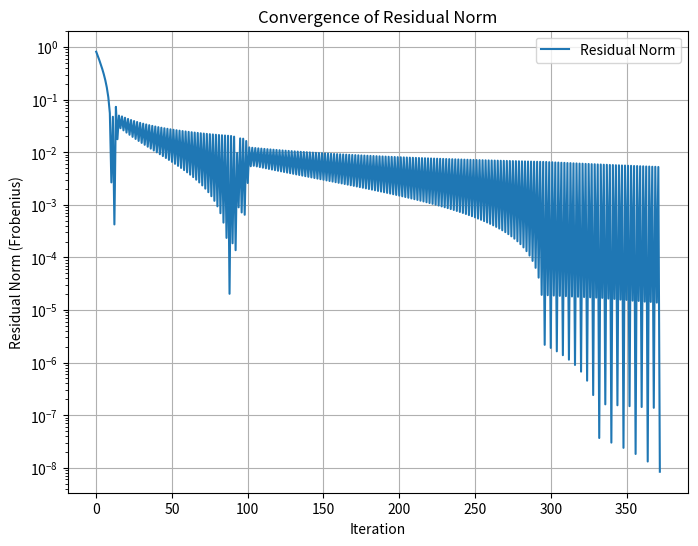
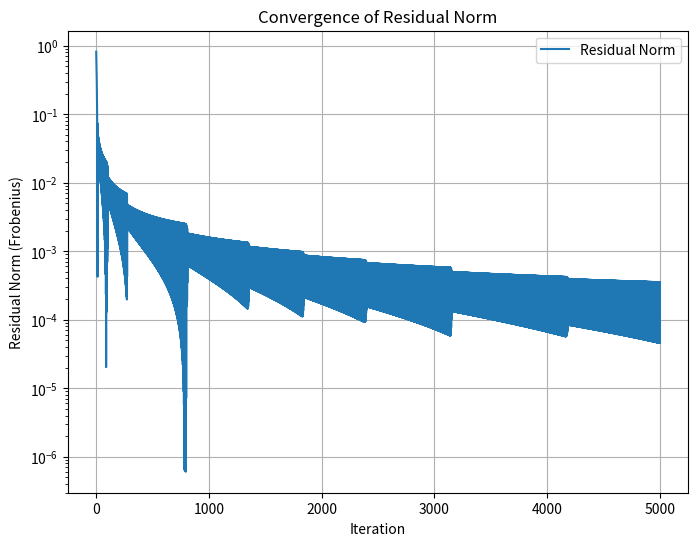
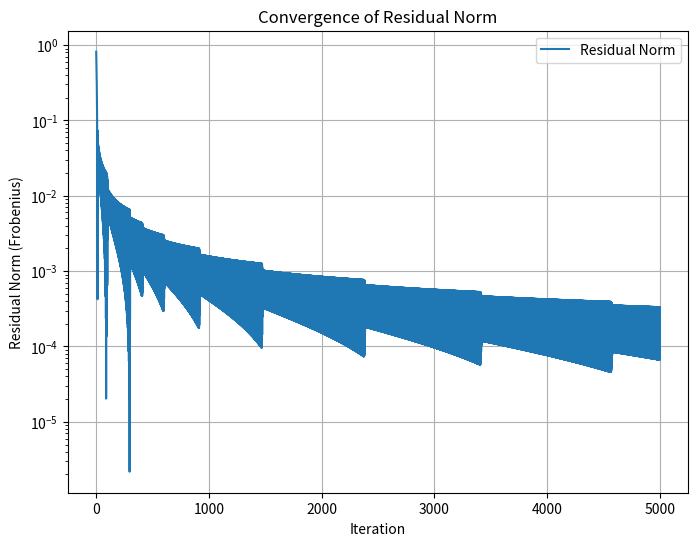
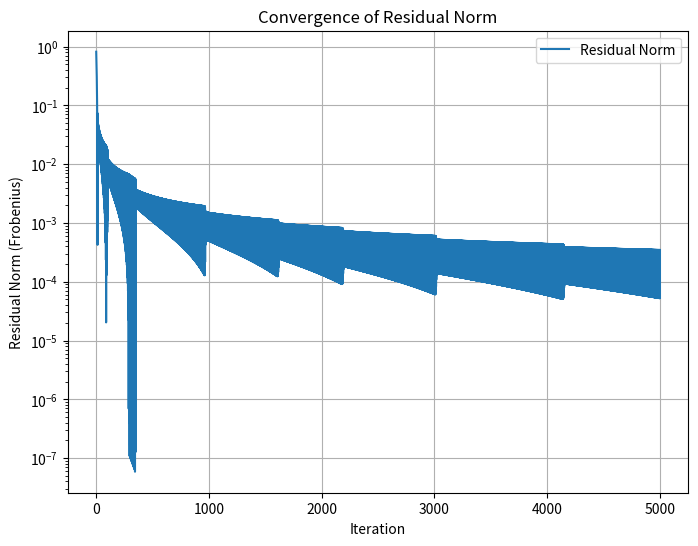
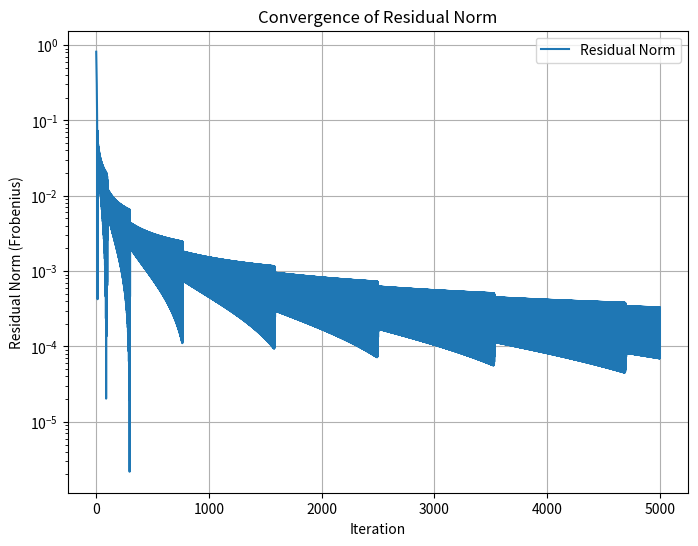

The matplotlib source for these figures, in order:
# -*- coding: utf-8 -*-
"""Untitled2.ipynb

Automatically generated by Colab.

Original file is located at
    https://colab.research.google.com/<link-removed>
"""



import numpy as np
import matplotlib.pyplot as plt

class MoorePenroseGNN:
    def __init__(self, A, gamma, tol=1e-8, max_iter=5000):
        """
        Initialize the GNN model for Moore-Penrose Inversion.

        Parameters:
        - A: Input matrix (m x n)
        - gamma: Initial learning rate parameter
        - tol: Convergence tolerance
        - max_iter: Maximum number of iterations
        """
        self.A = A
        self.gamma = gamma
        self.tol = tol
        self.max_iter = max_iter
        self.m, self.n = A.shape
        self.X = A.T / np.linalg.norm(A, ord='fro') ** 2
        self.residuals = []  # Store residual norms for plotting

    def compute_residual(self, X):
        """Calculate the residual matrix."""
        return self.A.T @ (self.A @ X - np.eye(self.m))

    def step(self, iteration):
        """Perform one gradient descent step with adaptive learning rate."""
        residual = self.compute_residual(self.X)
        frob_norm = np.linalg.norm(residual, ord='fro')
        self.residuals.append(frob_norm)  # Track the residual norm

        if frob_norm == 0:
            return 0  # Converged exactly

        # Gradient descent update with gradient clipping
        grad = -residual / max(frob_norm, 1e-8)
        adaptive_gamma = self.gamma / (1 + 0.1 * iteration)  # Adaptive learning rate
        self.X += adaptive_gamma * grad

        return frob_norm

    def solve(self):
        """Solve for the Moore-Penrose inverse."""
        for iteration in range(self.max_iter):
            residual_norm = self.step(iteration)
            if residual_norm < self.tol:
                print(f"Converged in {iteration + 1} iterations with residual norm {residual_norm:.2e}.")
                break
        else:
            print("Reached maximum iterations without full convergence.")
        return self.X

    def plot_convergence(self):
        """Plot the convergence behavior."""
        plt.figure(figsize=(8, 6))
        plt.plot(self.residuals, label="Residual Norm")
        plt.yscale('log')  # Logarithmic scale for better visualization
        plt.xlabel('Iteration')
        plt.ylabel('Residual Norm (Frobenius)')
        plt.title('Convergence of Residual Norm')
        plt.legend()
        plt.grid(True)
        plt.show()


def create_matrix_t(t):
    """Generate the matrix A(t)."""
    cos_val = np.cos(np.pi * t / 2)
    sin_val = np.sin(np.pi * t / 2)
    return np.array([
     [cos_val, sin_val],
     [sin_val, -cos_val],
     [cos_val, sin_val]
    ])

""" [1, 2, 3, 4],
    [t, 1+t, 2*t, t**2],
    [cos_val, sin_val, cos_val, sin_val],
    [np.e, np.pi, np.sqrt(2), t] """
""" [cos_val, sin_val],
    [sin_val, -cos_val],
    [cos_val, sin_val] """

if __name__ == "__main__":
    # Test for various values of t
    for t in np.linspace(0, 2, 5):  # Example range for t
        print(f"\nTesting for t = {t}")
        A_t = create_matrix_t(t)
        print("Matrix A(t):")
        print(A_t)

        gamma = 0.1  # Initial learning rate

        # Instantiate and solve for Moore-Penrose inverse
        gnn = MoorePenroseGNN(A_t, gamma=gamma)
        A_pseudo_inverse = gnn.solve()

        print("\nComputed Moore-Penrose Inverse:")
        print(A_pseudo_inverse)

        # Validate the solution
        print("\nValidation (A @ A+ @ A should equal A):")
        print(np.round(A_t @ A_pseudo_inverse @ A_t, decimals=6))

        print("\nValidation (A+ @ A @ A+ should equal A+):")
        print(np.round(A_pseudo_inverse @ A_t @ A_pseudo_inverse, decimals=6))

        # Plot convergence
        gnn.plot_convergence()